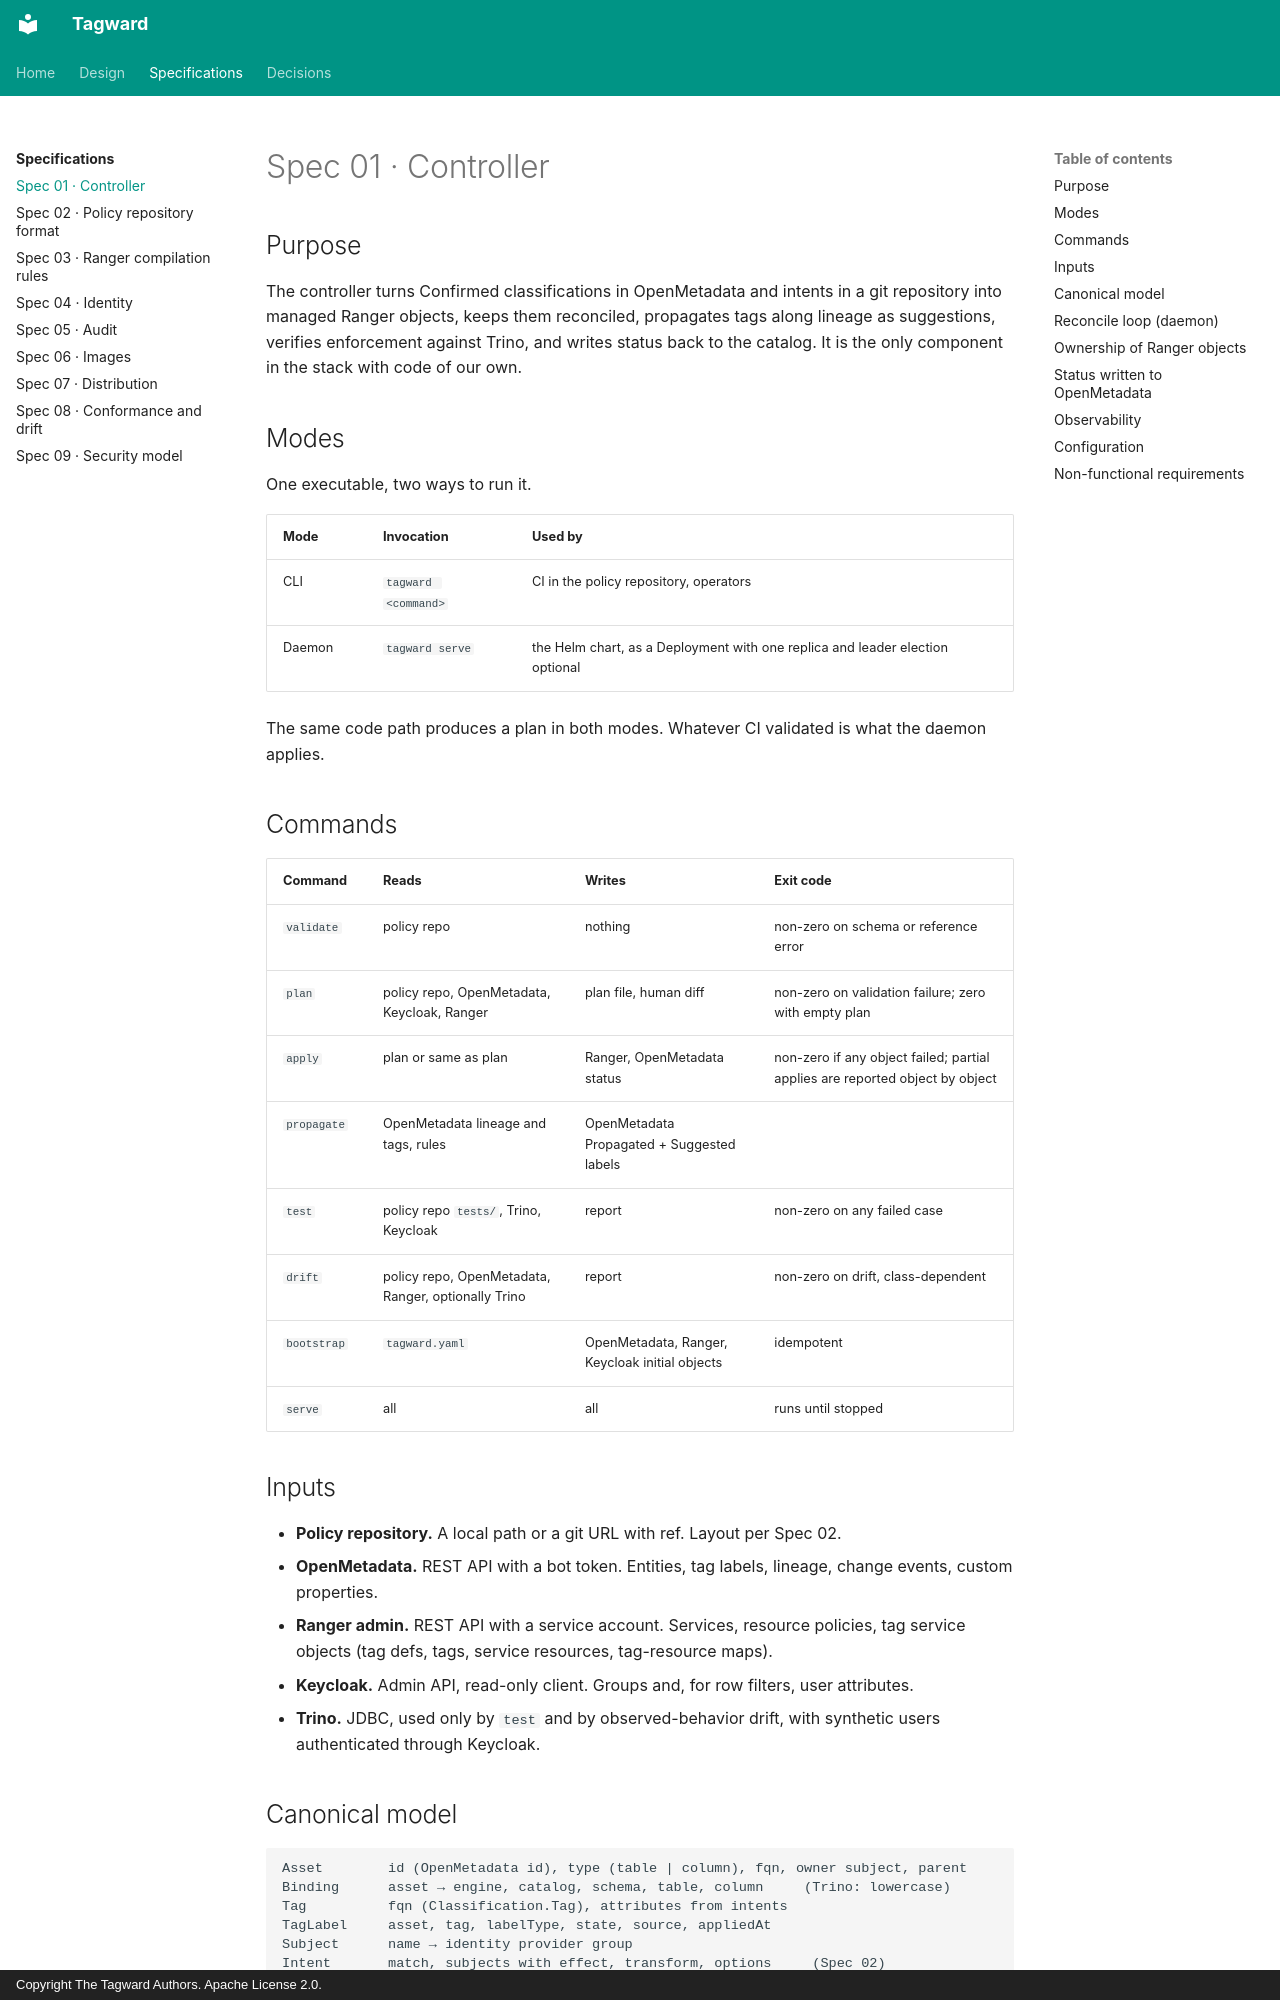

repository: tagward/tagward · page: spec/01-controller/index.html · generator: mkdocs · copyright: Copyright The Tagward Authors. Apache License 2.0.

# Spec 01 · Controller

## Purpose

The controller turns Confirmed classifications in OpenMetadata and intents in a
git repository into managed Ranger objects, keeps them reconciled, propagates
tags along lineage as suggestions, verifies enforcement against Trino, and
writes status back to the catalog. It is the only component in the stack with
code of our own.

## Modes

One executable, two ways to run it.

| Mode | Invocation | Used by |
| --- | --- | --- |
| CLI | `tagward <command>` | CI in the policy repository, operators |
| Daemon | `tagward serve` | the Helm chart, as a Deployment with one replica and leader election optional |

The same code path produces a plan in both modes. Whatever CI validated is what
the daemon applies.

## Commands

| Command | Reads | Writes | Exit code |
| --- | --- | --- | --- |
| `validate` | policy repo | nothing | non-zero on schema or reference error |
| `plan` | policy repo, OpenMetadata, Keycloak, Ranger | plan file, human diff | non-zero on validation failure; zero with empty plan |
| `apply` | plan or same as plan | Ranger, OpenMetadata status | non-zero if any object failed; partial applies are reported object by object |
| `propagate` | OpenMetadata lineage and tags, rules | OpenMetadata Propagated + Suggested labels | |
| `test` | policy repo `tests/`, Trino, Keycloak | report | non-zero on any failed case |
| `drift` | policy repo, OpenMetadata, Ranger, optionally Trino | report | non-zero on drift, class-dependent |
| `bootstrap` | `tagward.yaml` | OpenMetadata, Ranger, Keycloak initial objects | idempotent |
| `serve` | all | all | runs until stopped |

## Inputs

- **Policy repository.** A local path or a git URL with ref. Layout per Spec 02.
- **OpenMetadata.** REST API with a bot token. Entities, tag labels, lineage,
  change events, custom properties.
- **Ranger admin.** REST API with a service account. Services, resource policies,
  tag service objects (tag defs, tags, service resources, tag-resource maps).
- **Keycloak.** Admin API, read-only client. Groups and, for row filters, user attributes.
- **Trino.** JDBC, used only by `test` and by observed-behavior drift, with
  synthetic users authenticated through Keycloak.
